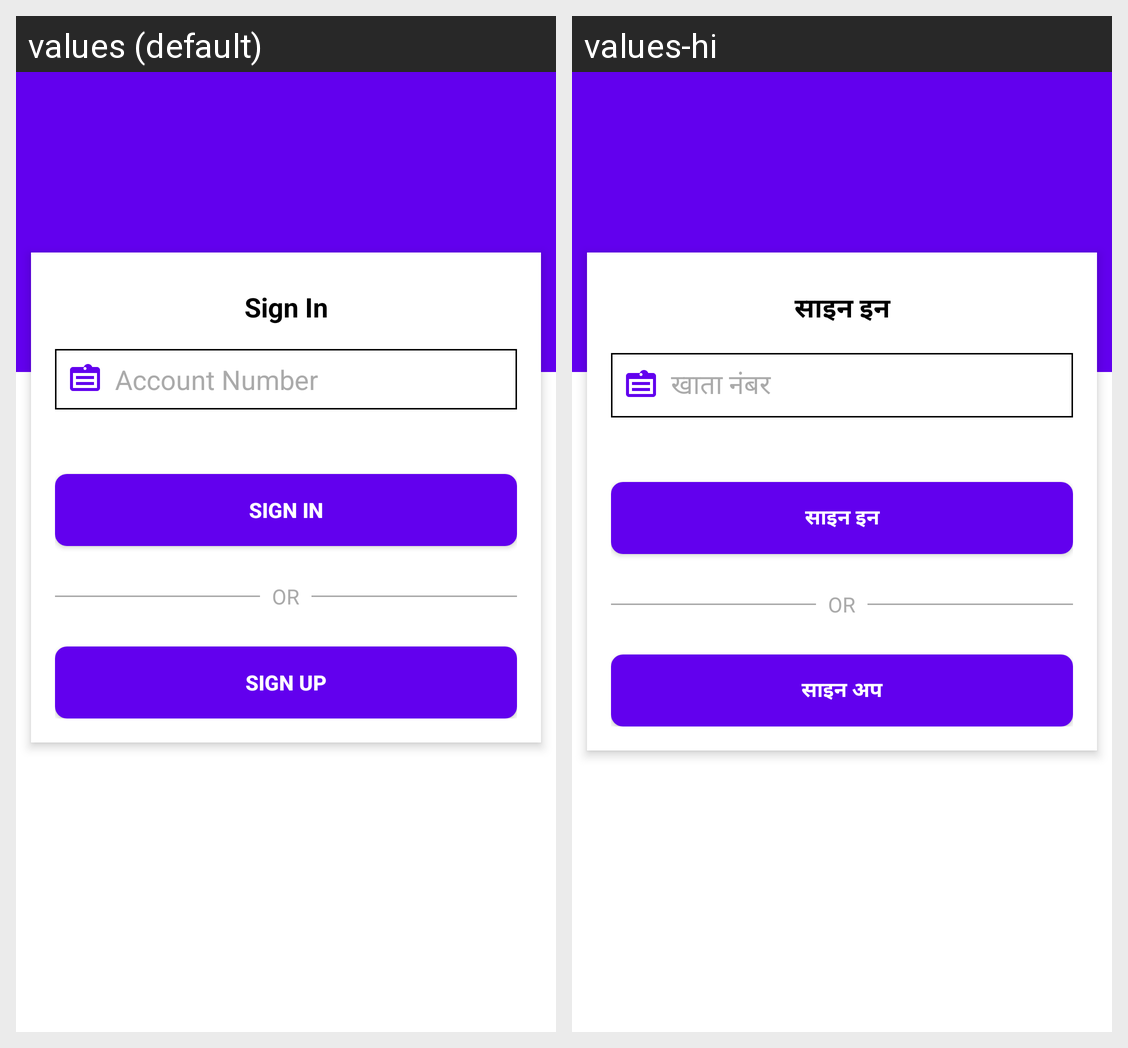

Here is an Android app screen in its default locale and in the app's own translations. Write out the translated-string differences for the strings that appear on this screen.
Android screen res/layout/layout_register.xml rendered under 2 locales, left to right: values (default), values-hi. Device: Nexus 5 (rendered at 1080×1920; each locale shown at half size, 540×960, under a caption strip naming it); theme Theme.MyApp.
Strings drawn on this screen, with the default value and each locale's value (text and hints the layout hard-codes, and strings that could not be matched under every locale, appear in the picture but are not listed):

sign_in
  values: Sign In
  values-hi: साइन इन

account_number
  values: Account Number
  values-hi: खाता नंबर

sign_up
  values: Sign Up
  values-hi: साइन अप
